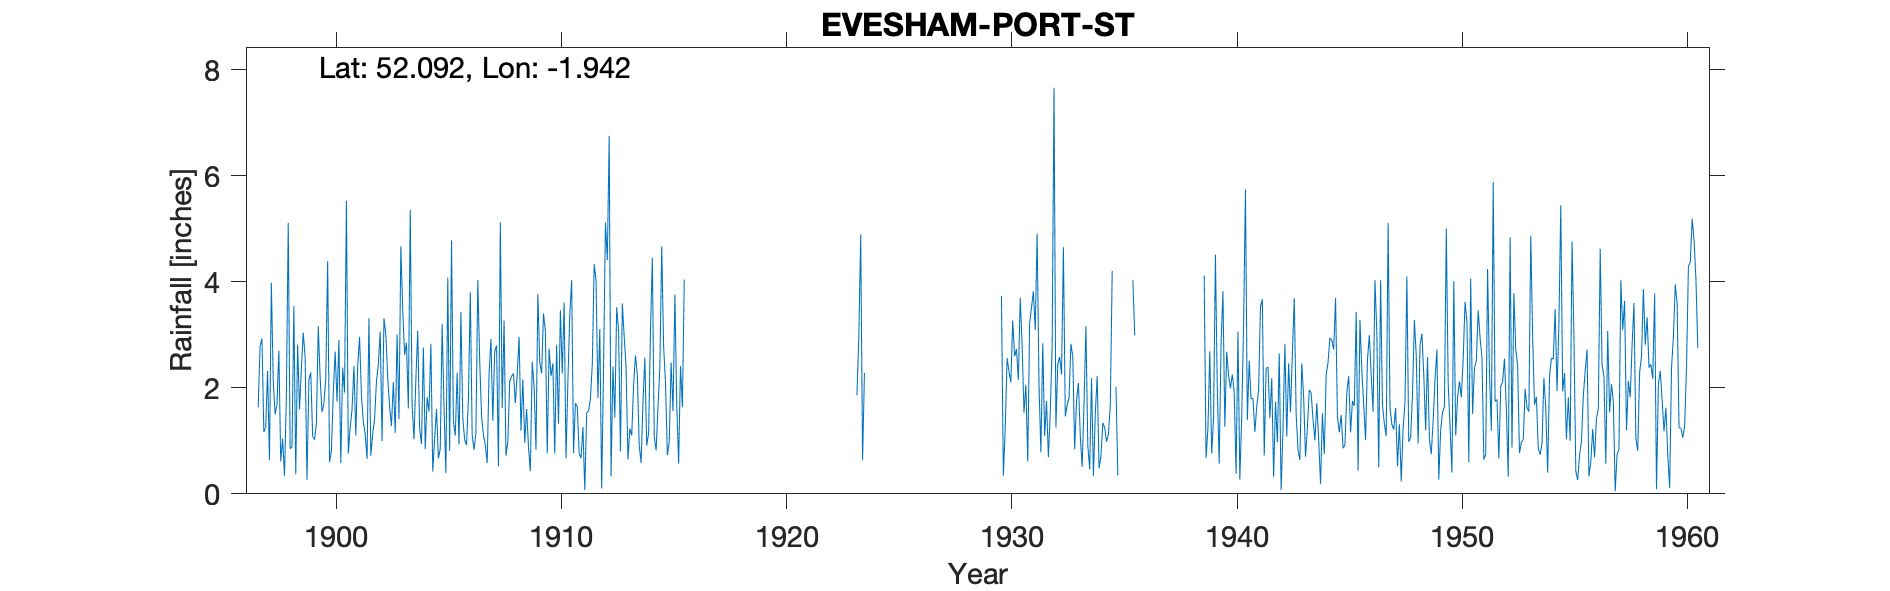

The table this chart was drawn from, first rows:
EVESHAM PORT STREET, , , , , , , , , , , , , , , , , , , , , , , 
Grid ref, SP041437, Long, -1.942, Lat, 52.09, Elevation, 100, ft, , , , , , , , , , , , , , , 
Station no, 2428, , , , , , , , , , , , , , , , , , , , , , 
, 1890, 1891, 1892, 1893, 1894, 1895, 1896, 1897, 1898, 1899, 1900, 1901, 1902, 1903, 1904, 1905, 1906, 1907, 1908, 1909, 1910, 1911, 1912
January, , , , , , , , 1.63, 0.61, 3.04, 2.18, 0.76, 0.72, 2.11, 2.16, 0.67, 3.43, 1.11, 0.72, 0.88, 2.22, 0.77, 4.02
February, , , , , , , , 2.79, 1.04, 2.57, 4.39, 1.25, 1.13, 1.15, 3.08, 0.85, 1.43, 0.92, 0.99, 0.43, 2.46, 1.71, 1.81
March, , , , , , , , 2.93, 0.34, 0.26, 0.6, 1.59, 1.41, 3.01, 1.23, 3.2, 1.02, 0.58, 2.12, 2.49, 0.76, 1.64, 3.11
April, , , , , , , , 1.17, 1.82, 2.15, 0.81, 2.41, 2.12, 1.41, 0.94, 1.63, 0.92, 2.26, 2.22, 2.01, 2.81, 0.76, 0.1
May, , , , , , , , 1.26, 5.11, 2.29, 1.9, 1.1, 2.43, 4.67, 2.76, 0.39, 1.79, 2.92, 2.27, 0.83, 1.32, 0.67, 2.39
June, , , , , , , , 2.32, 0.85, 1.09, 2.68, 2.42, 3.06, 3.47, 0.84, 4.08, 3.8, 1.38, 1.71, 3.77, 3.46, 1.26, 5.12
July, , , , , , , , 0.64, 0.88, 1.02, 1.74, 2.96, 1, 2.62, 1.82, 0.81, 1.11, 2.68, 2.26, 2.49, 2.27, 0.07, 4.41
August, , , , , , , , 3.98, 3.54, 1.32, 2.9, 1.87, 3.31, 2.85, 1.55, 4.78, 0.83, 2.8, 2.96, 2.27, 3.61, 1.53, 6.75
September, , , , , , , , 2.15, 0.37, 3.16, 0.58, 1.35, 3, 1.61, 2.83, 1.36, 1.15, 0.52, 1.19, 3.4, 0.67, 1.56, 0.33
October, , , , , , , , 1.5, 2.82, 2.19, 2.38, 1.13, 2.2, 5.36, 0.42, 1.1, 4.03, 5.12, 2.16, 3.07, 2.12, 1.79, 2.4
November, , , , , , , , 1.68, 1.59, 1.54, 1.91, 0.66, 1.65, 1.67, 1.04, 2.28, 2.52, 1.62, 0.96, 0.76, 3.38, 2.44, 1.44
December, , , , , , , , 2.7, 2.36, 1.7, 5.53, 3.31, 1.28, 1.03, 1.6, 0.93, 1.47, 3.27, 1.6, 2.74, 4.03, 4.33, 3.52
Total, , , , , , , , 24.75, 21.33, 22.33, 27.6, 20.81, 23.31, 30.96, 20.27, 22.08, 23.5, 25.18, 21.16, 25.14, 29.11, 18.53, 35.4
